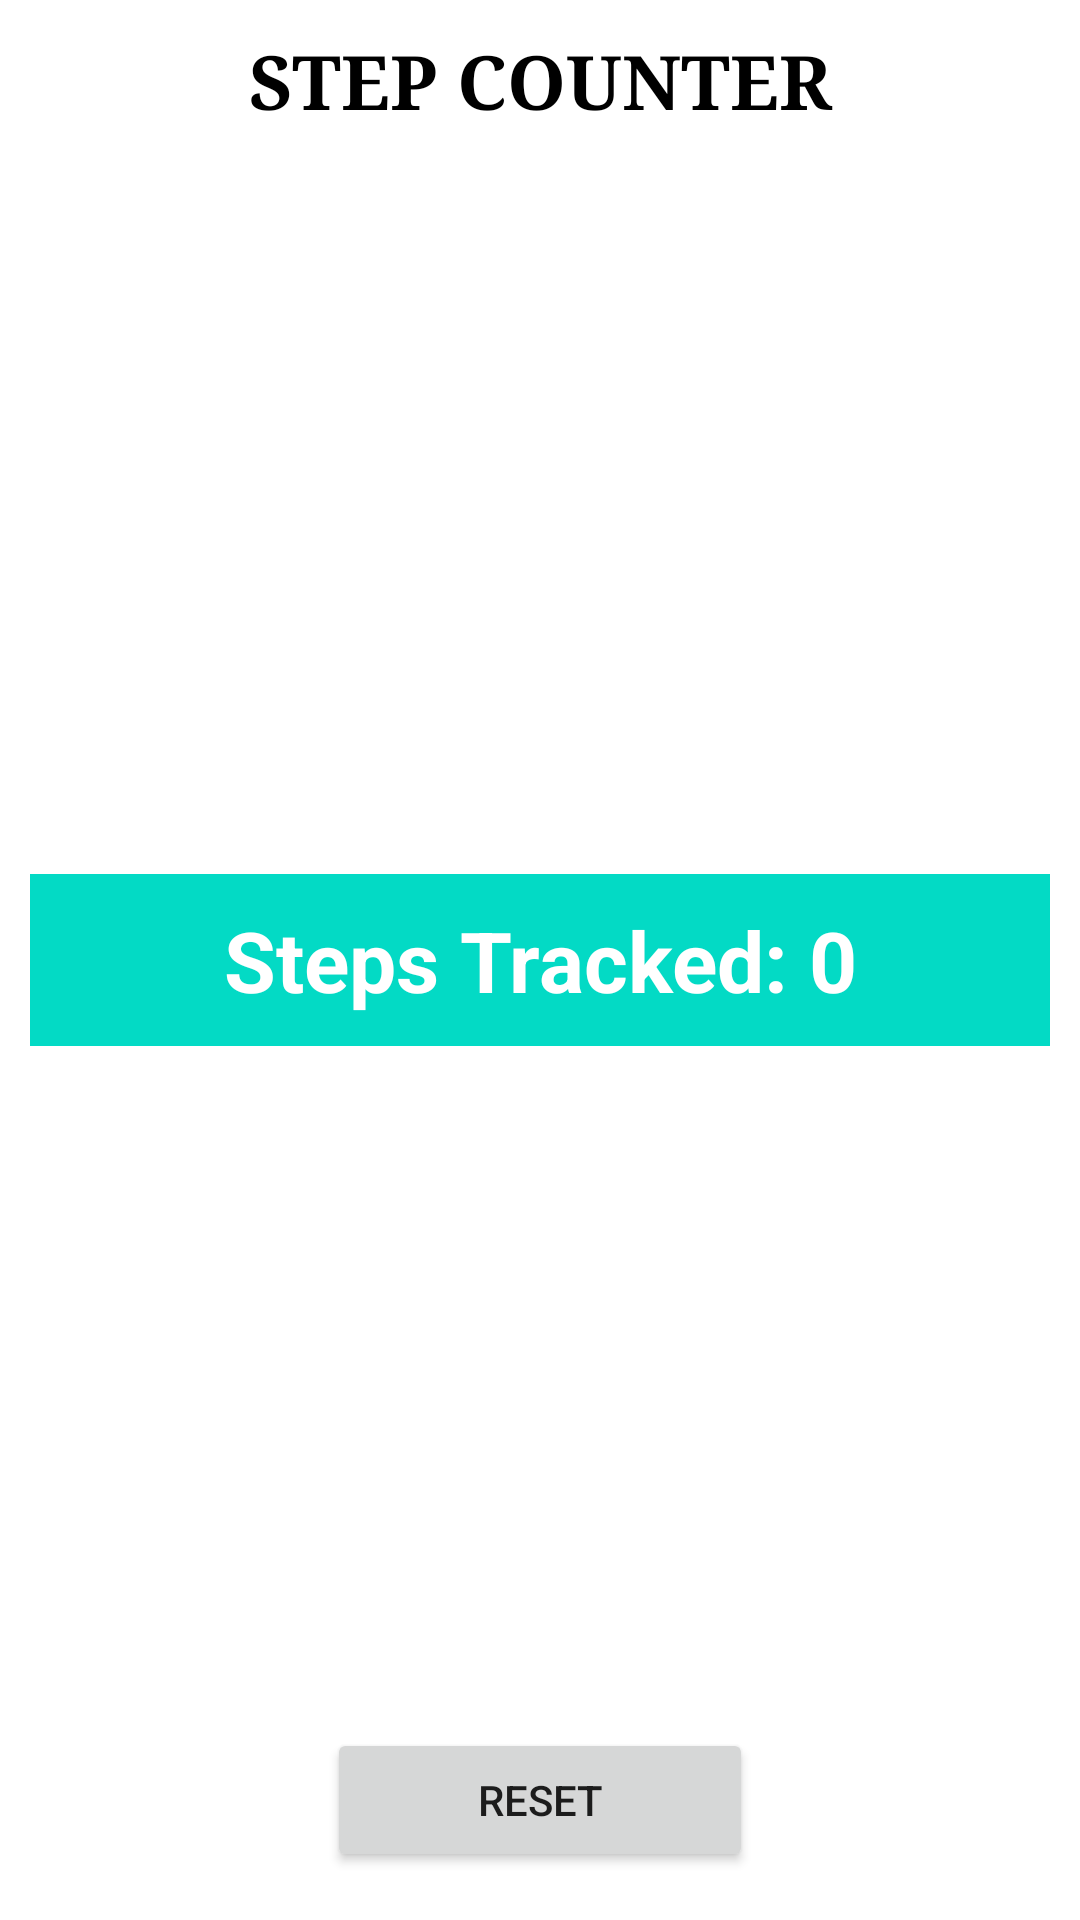

The Android layout XML behind this screen, and the referenced resources:
<!-- AndroidManifest.xml: application theme Theme.StepTrackerApplicationSample -->
<!-- res/layout/activity_debug.xml -->
<?xml version="1.0" encoding="utf-8"?>
<androidx.constraintlayout.widget.ConstraintLayout xmlns:android="http://schemas.android.com/apk/res/android"
    xmlns:app="http://schemas.android.com/apk/res-auto"
    xmlns:tools="http://schemas.android.com/tools"
    android:layout_width="match_parent"
    android:layout_height="match_parent"
    app:layout_behavior="@string/appbar_scrolling_view_behavior"
    tools:context=".DebugActivity">


    <TextView
        android:id="@+id/debugTitle"
        android:layout_width="match_parent"
        android:layout_height="wrap_content"
        android:layout_marginTop="10dp"
        android:background="@color/cardview_light_background"
        android:fontFamily="serif"
        android:text="STEP COUNTER"
        android:textAlignment="center"
        android:textAllCaps="true"
        android:textColor="@color/black"
        android:textSize="25dp"
        android:textStyle="bold"
        app:layout_constraintEnd_toEndOf="parent"
        app:layout_constraintStart_toStartOf="parent"
        app:layout_constraintTop_toTopOf="parent" />


    <TextView
        android:id="@+id/tv2"
        android:layout_width="match_parent"
        android:layout_height="wrap_content"
        android:layout_margin="10dp"
        android:background="@color/teal_200"
        android:gravity="center"
        android:padding="10dp"
        android:text="@string/android_steps_tracked"
        android:textColor="@color/white"
        android:textSize="28dp"
        android:textStyle="bold"
        app:layout_constraintBottom_toBottomOf="parent"
        app:layout_constraintEnd_toEndOf="parent"
        app:layout_constraintStart_toStartOf="parent"
        app:layout_constraintTop_toTopOf="parent" />

    <androidx.appcompat.widget.AppCompatButton
        android:id="@+id/btnreset"
        android:layout_width="wrap_content"
        android:layout_height="wrap_content"
        android:layout_marginBottom="16dp"
        android:paddingStart="50dp"
        android:paddingEnd="50dp"
        android:text="Reset"
        app:layout_constraintBottom_toBottomOf="parent"
        app:layout_constraintEnd_toEndOf="parent"
        app:layout_constraintStart_toStartOf="parent" />

</androidx.constraintlayout.widget.ConstraintLayout>
<!-- resources referenced by this layout -->
<resources>
  <string name="android_steps_tracked">Steps Tracked: 0</string>
  <style name="Theme.StepTrackerApplicationSample" parent="Theme.MaterialComponents.DayNight.DarkActionBar">
          
          <item name="colorPrimary">@color/purple_500</item>
          <item name="colorPrimaryVariant">@color/purple_700</item>
          <item name="colorOnPrimary">@color/white</item>
          
          <item name="colorSecondary">@color/teal_200</item>
          <item name="colorSecondaryVariant">@color/teal_700</item>
          <item name="colorOnSecondary">@color/black</item>
          
          <item name="android:statusBarColor">?attr/colorPrimaryVariant</item>
          
      </style>
  <!-- not gathered from this repository: default colours our renderer supplied (Android Studio template values) -->
  <color name="purple_500">#FF6200EE</color>
  <color name="purple_700">#FF3700B3</color>
  <color name="teal_200">#FF03DAC5</color>
  <color name="teal_700">#FF018786</color>
  <color name="black">#FF000000</color>
  <color name="white">#FFFFFFFF</color>
</resources>
